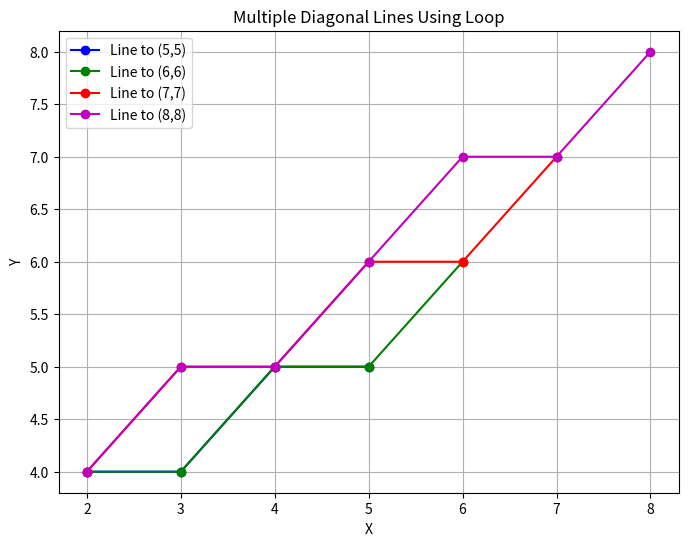

Write Python code to recreate this figure.
import matplotlib.pyplot as plt

def bresenham_line_points(x1, y1, x2, y2):
    x_points = []
    y_points = []

    dx = abs(x2 - x1)
    dy = abs(y2 - y1)

    sx = 1 if x2 > x1 else -1
    sy = 1 if y2 > y1 else -1

    x, y = x1, y1

    if dx > dy:
        err = dx // 2
        while x != x2:
            x_points.append(x)
            y_points.append(y)
            err -= dy
            if err < 0:
                y += sy
                err += dx
            x += sx
    else:
        err = dy // 2
        while y != y2:
            x_points.append(x)
            y_points.append(y)
            err -= dx
            if err < 0:
                x += sx
                err += dy
            y += sy

    x_points.append(x2)
    y_points.append(y2)
    return x_points, y_points

plt.figure(figsize=(8, 6))
colors = ['b', 'g', 'r', 'm']


for i, n in enumerate(range(5, 9)):  # 5,6,7,8
    px, py = bresenham_line_points(2, 4, n, n)
    print(f"Line from (2,4) to ({n},{n}) pixels: {len(px)}")
    plt.plot(px, py, marker='o', color=colors[i], label=f'Line to ({n},{n})')

plt.title("Multiple Diagonal Lines Using Loop")
plt.xlabel("X")
plt.ylabel("Y")
plt.grid(True)
plt.legend()
plt.show()